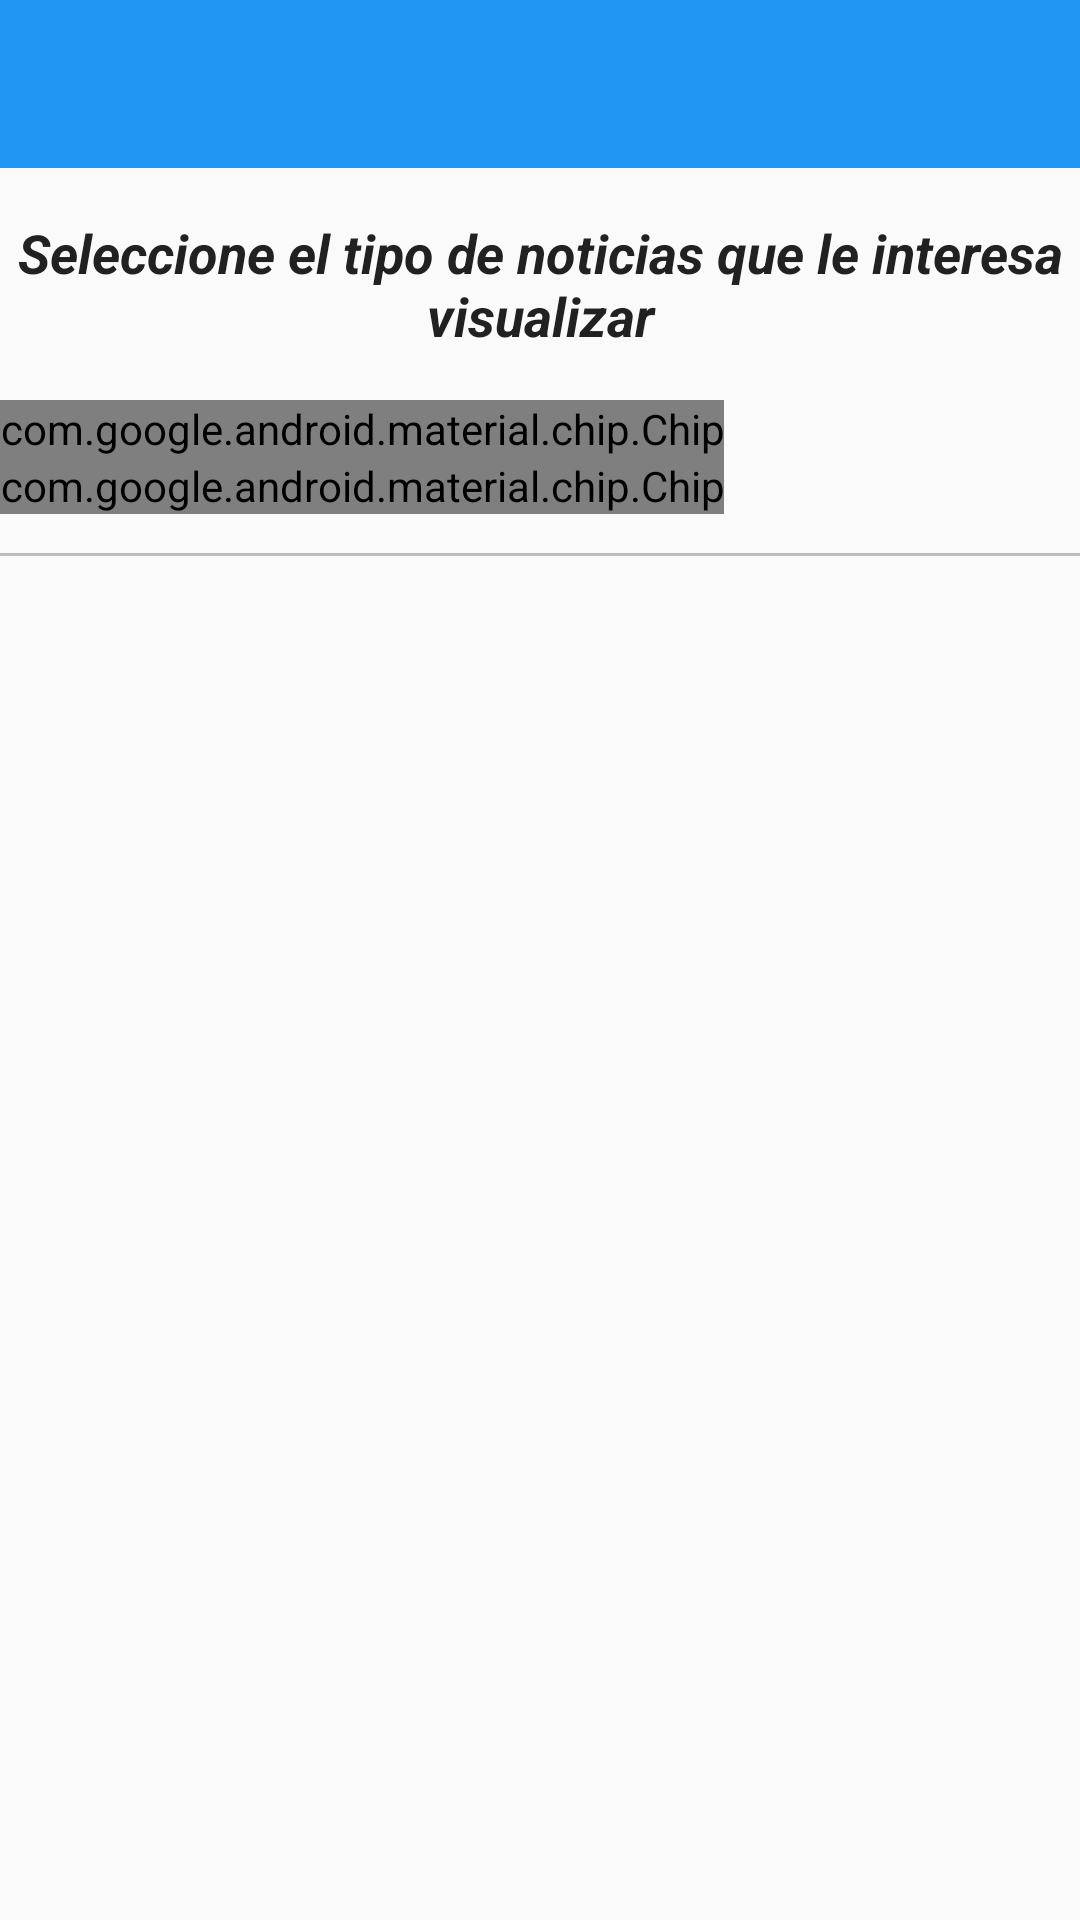

Here is an Android app screen rendered from its layout file. Give the layout XML and the strings, colors and styles it references.
<!-- AndroidManifest.xml: application theme AppTheme -->
<!-- res/layout/fragmento_informacion.xml -->
<LinearLayout xmlns:android="http://schemas.android.com/apk/res/android"
    xmlns:app="http://schemas.android.com/apk/res-auto"
    xmlns:tools="http://schemas.android.com/tools"
    android:layout_width="match_parent"
    android:orientation="vertical"
    android:layout_height="match_parent"
    tools:context="vistas.login.menu_principal.ui.informacion.FragmentInformacion">

    <androidx.appcompat.widget.Toolbar
        android:id="@+id/toolbarInformacion"
        android:layout_width="match_parent"
        android:layout_height="wrap_content"
        android:background="?attr/colorPrimary"
        android:minHeight="?attr/actionBarSize"
        android:theme="?attr/actionBarTheme"
        app:layout_constraintEnd_toEndOf="parent"
        app:layout_constraintStart_toStartOf="parent"
        app:layout_constraintTop_toTopOf="parent"
        app:titleTextColor="@color/color_white">

        <androidx.constraintlayout.widget.ConstraintLayout
            android:layout_width="wrap_content"
            android:layout_height="?attr/actionBarSize"
            tools:layout_editor_absoluteX="16dp">

            <TextView
                android:id="@+id/textTituloToolbar"
                android:layout_width="wrap_content"
                android:layout_height="wrap_content"
                android:layout_marginStart="16dp"
                android:layout_marginTop="12dp"
                android:textColor="#FBFAFF"
                android:textSize="20sp"
                android:textStyle="bold"
                android:visibility="invisible"
                app:layout_constraintStart_toStartOf="parent"
                app:layout_constraintTop_toTopOf="parent" />
        </androidx.constraintlayout.widget.ConstraintLayout>
    </androidx.appcompat.widget.Toolbar>

    <TextView
        android:id="@+id/textView"
        android:layout_width="match_parent"
        android:layout_height="wrap_content"
        android:layout_marginTop="16dp"
        android:text="@string/textSeleccNoticia"
        android:textAlignment="center"
        android:textColor="@color/primary_text"
        android:textSize="18sp"
        android:textStyle="bold|italic"
        app:layout_constraintEnd_toEndOf="parent"
        app:layout_constraintStart_toStartOf="parent"
        app:layout_constraintTop_toTopOf="parent" />


    <com.google.android.material.chip.ChipGroup
        android:id="@+id/chipGroup"
        android:layout_width="match_parent"
        android:layout_height="wrap_content"
        android:layout_marginTop="16dp"
        android:foregroundGravity="center|fill"
        app:layout_constraintEnd_toEndOf="parent"
        app:layout_constraintHorizontal_bias="0.0"
        app:layout_constraintStart_toStartOf="parent"
        app:layout_constraintTop_toBottomOf="@+id/textView">

        <com.google.android.material.chip.Chip
            android:id="@+id/chipInfoNoticiasUASD"
            style="@style/Widget.MaterialComponents.Chip.Choice"
            android:layout_width="wrap_content"
            android:layout_height="wrap_content"
            android:layout_marginTop="4dp"
            android:text="@string/textInfoNoticiasUASD"
            android:textColor="@color/primary_text"
            android:textSize="12sp"
            app:chipIconSize="42dp"
            app:chipIconVisible="true"
            app:layout_constraintEnd_toEndOf="parent"
            app:layout_constraintHorizontal_bias="0.741"
            app:layout_constraintStart_toStartOf="parent"
            app:layout_constraintTop_toBottomOf="@+id/chipInfoEstudianteUASd" />

        <com.google.android.material.chip.Chip
            android:id="@+id/chipInfoEstudianteUASd"
            style="@style/Widget.MaterialComponents.Chip.Choice"
            android:layout_width="wrap_content"
            android:layout_height="wrap_content"
            android:layout_marginTop="28dp"
            android:text="@string/textInfoEstudianteUASD"
            android:textColor="@color/primary_text"
            android:textSize="12sp"
            app:chipIconSize="42dp"
            app:chipIconVisible="true"
            app:layout_constraintEnd_toEndOf="parent"
            app:layout_constraintHorizontal_bias="0.143"
            app:layout_constraintStart_toStartOf="parent"
            app:layout_constraintTop_toTopOf="parent" />

    </com.google.android.material.chip.ChipGroup>

    <View
        android:id="@+id/divider"
        android:layout_width="match_parent"
        android:layout_height="1dp"
        android:layout_marginTop="13dp"
        android:background="@color/divider"
        app:layout_constraintEnd_toEndOf="parent"
        app:layout_constraintStart_toStartOf="parent"
        app:layout_constraintTop_toBottomOf="@+id/chipGroup" />


    
    <androidx.viewpager.widget.ViewPager
        android:id="@+id/viewPagerInfo"
        android:layout_width="match_parent"
        android:layout_height="0dp"
        android:layout_weight="1"
        app:layout_constraintBottom_toBottomOf="parent"
        app:layout_constraintEnd_toEndOf="parent"
        app:layout_constraintHorizontal_bias="0.0"
        app:layout_constraintStart_toStartOf="parent"
        app:layout_constraintTop_toBottomOf="@+id/divider" />

    <com.google.android.material.tabs.TabLayout
        android:id="@+id/tabls_layout_ViewPager"
        android:layout_width="match_parent"
        android:layout_height="wrap_content"
        app:tabGravity="center"
        app:tabBackground="@drawable/tab_selector"
        app:tabIndicatorHeight="0dp">

    </com.google.android.material.tabs.TabLayout>

</LinearLayout>
<!-- resources referenced by this layout -->
<resources>
  <color name="color_white">#FFFFFF</color>
  <color name="divider">#BDBDBD</color>
  <color name="primary_text">#212121</color>
  <string name="textInfoEstudianteUASD">Información estudiantes</string>
  <string name="textInfoNoticiasUASD">Información centro</string>
  <string name="textSeleccNoticia">Seleccione el tipo de noticias que le interesa visualizar
      </string>
  <style name="AppTheme" parent="Theme.AppCompat.Light.DarkActionBar">
          
          <item name="colorPrimary">@color/primary</item>
          <item name="colorPrimaryDark">@color/primary_dark</item>
          <item name="colorAccent">@color/accent</item>
      </style>
  <color name="primary">#2196F3</color>
  <color name="primary_dark">#1976D2</color>
  <color name="accent">#E040FB</color>
</resources>
